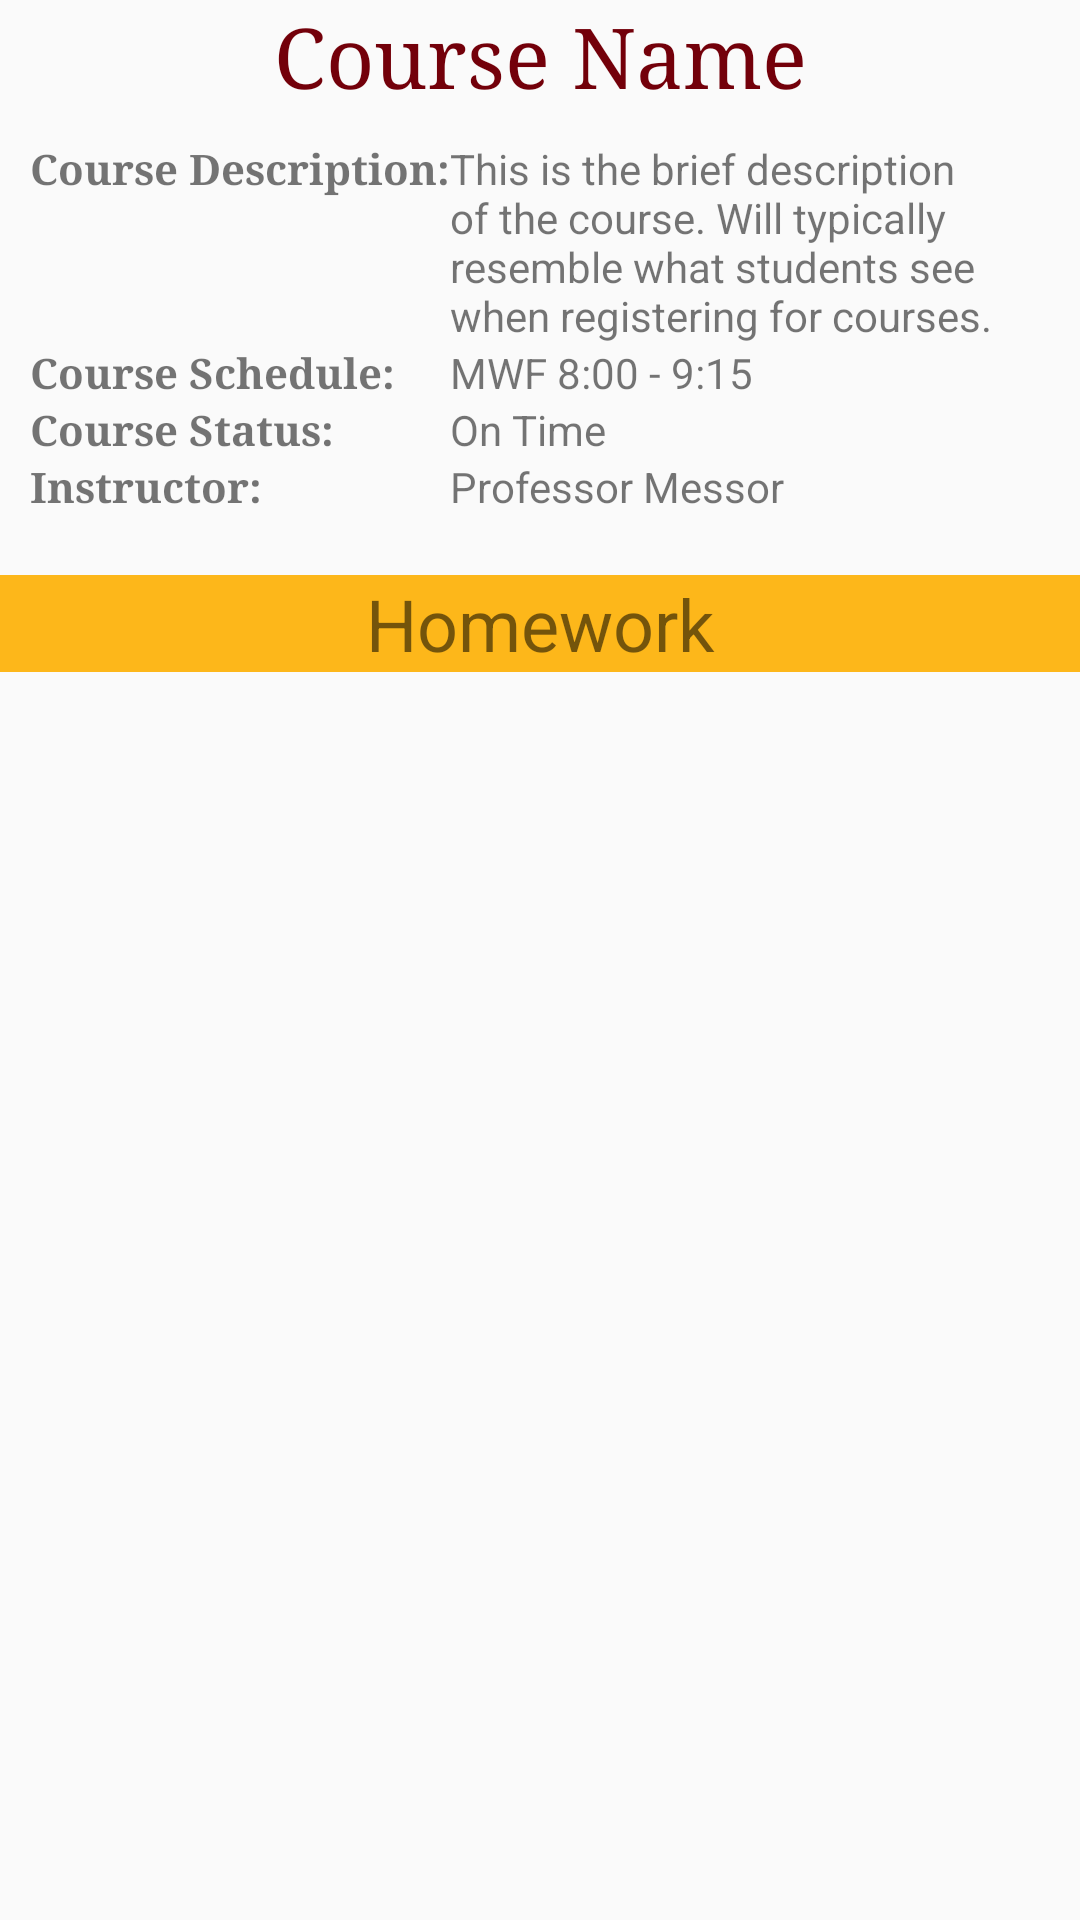

This screen was rendered from an Android layout file. Write that file and the resources it references.
<!-- AndroidManifest.xml: application theme AppTheme -->
<!-- res/layout/class_information_layout.xml -->
<?xml version="1.0" encoding="utf-8"?>
<RelativeLayout xmlns:android="http://schemas.android.com/apk/res/android"
    android:layout_width="match_parent"
    android:layout_height="match_parent">

    <LinearLayout
        android:layout_width="wrap_content"
        android:layout_height="wrap_content"
        android:orientation="vertical">


        <TextView
            android:id="@+id/className"
            style="@style/ClassHeader"
            android:layout_width="match_parent"
            android:layout_height="wrap_content"
            android:text="Course Name" />

        <LinearLayout
            android:layout_width="match_parent"
            android:layout_height="wrap_content"
            android:orientation="vertical"
            android:padding="10dp">

        <GridLayout
            android:layout_width="match_parent"
            android:layout_height="wrap_content"
            android:columnCount="2">

            <TextView
                style="@style/Label"
                android:layout_width="wrap_content"
                android:layout_height="wrap_content"
                android:text="Course Description:"
                android:layout_weight="1"/>

            <TextView
                android:id="@+id/courseDescription"
                android:layout_width="0dp"
                android:layout_height="wrap_content"
                android:text="This is the brief description of the course. Will typically resemble what students see when registering for courses."
                android:layout_gravity="fill_horizontal"/>

            <TextView
                style="@style/Label"
                android:layout_width="wrap_content"
                android:layout_height="wrap_content"
                android:text="Course Schedule:" />

            <TextView
                android:id="@+id/classSchedule"
                android:layout_width="wrap_content"
                android:layout_height="wrap_content"
                android:text="MWF 8:00 - 9:15" />

            <TextView
                style="@style/Label"
                android:layout_width="wrap_content"
                android:layout_height="wrap_content"
                android:text="Course Status:" />

            <TextView
                android:id="@+id/classStatus"
                android:layout_width="wrap_content"
                android:layout_height="wrap_content"
                android:text="On Time" />

            <TextView
                style="@style/Label"
                android:layout_width="wrap_content"
                android:layout_height="wrap_content"
                android:text="Instructor:" />

            <TextView
                android:id="@+id/classInstructor"
                android:layout_width="wrap_content"
                android:layout_height="wrap_content"
                android:text="Professor Messor" />
        </GridLayout>
        </LinearLayout>

        <ListView
            android:id="@+id/homeworkList"
            android:layout_width="match_parent"
            android:layout_height="wrap_content"></ListView>

        <TextView
            android:layout_width="match_parent"
            android:layout_height="wrap_content"
            android:layout_marginTop="10dp"
            android:background="@color/colorYellow"
            android:color="@color/colorPrimaryDark"
            android:gravity="center_horizontal"
            android:text="Homework"
            android:textSize="24dp" />

    </LinearLayout>

</RelativeLayout>
<!-- resources referenced by this layout -->
<resources>
  <color name="colorPrimaryDark">#660000</color>
  <color name="colorYellow">#fdb71a</color>
  <style name="ClassHeader">
          <item name="android:textSize">28dp</item>
          <item name="android:textColor">@color/colorPrimary</item>
          <item name="android:gravity">center_horizontal</item>
          <item name="android:fontFamily">serif</item>
      </style>
  <style name="Label">
          <item name="android:textStyle">bold</item>
          <item name="android:fontFamily">serif</item>
      </style>
  <style name="AppTheme" parent="Theme.AppCompat.Light.DarkActionBar">
          
          <item name="colorPrimary">@color/colorPrimary</item>
          <item name="colorPrimaryDark">@color/colorPrimaryDark</item>
          <item name="colorAccent">@color/colorAccent</item>
          <item name="android:activatedBackgroundIndicator">@drawable/drawer_list_selector</item>
      </style>
  <color name="colorPrimary">#73000a</color>
  <color name="colorAccent">#b59a57</color>
</resources>
